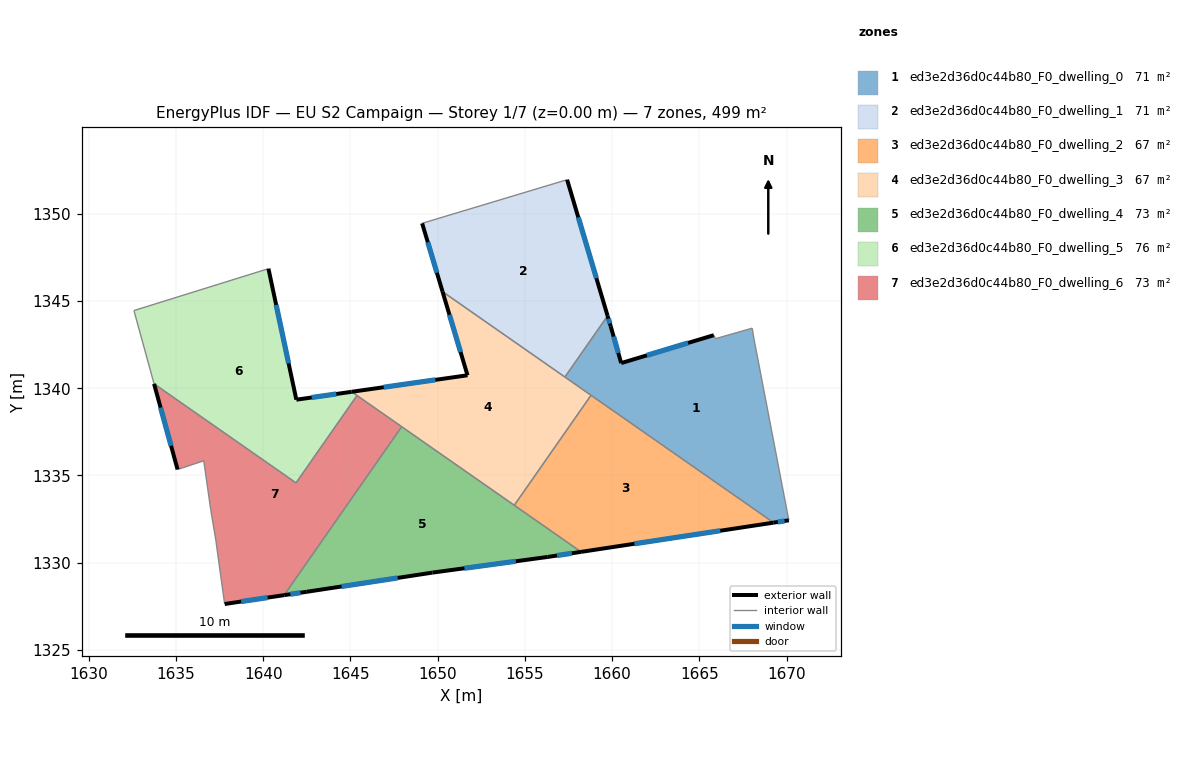
=== STOREY PLAN SPEC (per zone: floor XY polygon, exterior-wall plan segments, windows/doors) ===
zone 1: ed3e2d36d0c44b80_F0_dwelling_0  (71.3 m²)
  floor: (1668.02, 1343.44) (1668.12, 1342.84) (1670.12, 1332.43) (1669.25, 1332.30) (1657.29, 1340.64) (1659.74, 1344.15) (1659.92, 1343.54) (1660.52, 1341.44) (1665.82, 1343.04) (1665.92, 1342.84)
  exterior wall: (1665.82, 1343.04) – (1660.52, 1341.44)  [5.5 m]
    window: (1664.35, 1342.60) – (1661.98, 1341.88)  [3.3 m²]
  exterior wall: (1669.25, 1332.30) – (1670.12, 1332.43)  [0.9 m]
    window: (1669.49, 1332.33) – (1669.88, 1332.39)  [0.5 m²]
  exterior wall: (1659.92, 1343.54) – (1659.74, 1344.15)  [0.6 m]
    window: (1659.87, 1343.71) – (1659.79, 1343.98)  [0.4 m²]
  exterior wall: (1660.52, 1341.44) – (1659.92, 1343.54)  [2.2 m]
    window: (1660.35, 1342.02) – (1660.08, 1342.96)  [1.3 m²]
  interior walls: 7
zone 2: ed3e2d36d0c44b80_F0_dwelling_1  (71.3 m²)
  floor: (1657.42, 1351.95) (1659.74, 1344.15) (1657.29, 1340.64) (1650.28, 1345.53) (1649.11, 1349.45)
  exterior wall: (1659.74, 1344.15) – (1657.42, 1351.95)  [8.1 m]
    window: (1659.09, 1346.31) – (1658.06, 1349.79)  [4.9 m²]
  exterior wall: (1649.11, 1349.45) – (1650.28, 1345.53)  [4.1 m]
    window: (1649.43, 1348.36) – (1649.96, 1346.62)  [2.4 m²]
  interior walls: 3
zone 3: ed3e2d36d0c44b80_F0_dwelling_2  (66.9 m²)
  floor: (1669.25, 1332.30) (1658.22, 1330.62) (1654.39, 1333.29) (1658.79, 1339.59)
  exterior wall: (1658.22, 1330.62) – (1669.25, 1332.30)  [11.2 m]
    window: (1661.27, 1331.09) – (1666.19, 1331.83)  [6.7 m²]
  interior walls: 3
zone 4: ed3e2d36d0c44b80_F0_dwelling_3  (67.0 m²)
  floor: (1658.79, 1339.59) (1654.39, 1333.29) (1645.07, 1339.79) (1651.71, 1340.74) (1650.28, 1345.53)
  exterior wall: (1650.28, 1345.53) – (1651.71, 1340.74)  [5.0 m]
    window: (1650.68, 1344.21) – (1651.31, 1342.07)  [3.0 m²]
  exterior wall: (1651.71, 1340.74) – (1645.07, 1339.79)  [6.7 m]
    window: (1649.87, 1340.48) – (1646.91, 1340.06)  [4.0 m²]
  interior walls: 6
zone 5: ed3e2d36d0c44b80_F0_dwelling_4  (73.4 m²)
  floor: (1658.22, 1330.62) (1656.31, 1330.33) (1649.70, 1329.43) (1642.50, 1328.33) (1641.20, 1328.14) (1647.94, 1337.79)
  exterior wall: (1649.70, 1329.43) – (1656.31, 1330.33)  [6.7 m]
    window: (1651.53, 1329.68) – (1654.48, 1330.08)  [4.0 m²]
  exterior wall: (1642.50, 1328.33) – (1649.70, 1329.43)  [7.3 m]
    window: (1644.49, 1328.64) – (1647.71, 1329.13)  [4.4 m²]
  exterior wall: (1641.20, 1328.14) – (1642.50, 1328.33)  [1.3 m]
    window: (1641.56, 1328.20) – (1642.14, 1328.28)  [0.8 m²]
  exterior wall: (1656.31, 1330.33) – (1658.22, 1330.62)  [1.9 m]
    window: (1656.84, 1330.41) – (1657.69, 1330.54)  [1.2 m²]
  interior walls: 3
zone 6: ed3e2d36d0c44b80_F0_dwelling_5  (75.6 m²)
  floor: (1640.30, 1346.85) (1641.90, 1339.34) (1645.07, 1339.79) (1645.38, 1339.58) (1641.89, 1334.57) (1633.75, 1340.25) (1632.60, 1344.45)
  exterior wall: (1641.90, 1339.34) – (1640.30, 1346.85)  [7.7 m]
    window: (1641.46, 1341.42) – (1640.75, 1344.77)  [4.6 m²]
  exterior wall: (1645.07, 1339.79) – (1641.90, 1339.34)  [3.2 m]
    window: (1644.19, 1339.67) – (1642.78, 1339.47)  [1.9 m²]
  interior walls: 5
zone 7: ed3e2d36d0c44b80_F0_dwelling_6  (73.4 m²)
  floor: (1647.94, 1337.79) (1641.20, 1328.14) (1637.80, 1327.63) (1637.70, 1328.34) (1637.30, 1331.24) (1637.00, 1333.04) (1636.60, 1335.84) (1635.10, 1335.34) (1633.75, 1340.25) (1641.89, 1334.57) (1645.38, 1339.58)
  exterior wall: (1633.75, 1340.25) – (1635.10, 1335.34)  [5.1 m]
    window: (1634.12, 1338.89) – (1634.72, 1336.70)  [3.0 m²]
  exterior wall: (1637.80, 1327.63) – (1641.20, 1328.14)  [3.4 m]
    window: (1638.74, 1327.78) – (1640.26, 1328.00)  [2.1 m²]
  interior walls: 9

=== DERIVED (storey summary) ===
Building: EU S2 Campaign
Storey: 1 of 7  (floor level z = 0.00 m)
Storey gross floor area: 498.9 m²
Zones on this storey: 7
  - ed3e2d36d0c44b80_F0_dwelling_0: floor 71.3 m²; exterior wall 9.2 m (27.7 m²); 4 window(s) 5.5 m²; WWR 19.9%
  - ed3e2d36d0c44b80_F0_dwelling_1: floor 71.3 m²; exterior wall 12.2 m (36.7 m²); 2 window(s) 7.3 m²; WWR 19.9%
  - ed3e2d36d0c44b80_F0_dwelling_2: floor 66.9 m²; exterior wall 11.2 m (33.5 m²); 1 window(s) 6.7 m²; WWR 19.9%
  - ed3e2d36d0c44b80_F0_dwelling_3: floor 67.0 m²; exterior wall 11.7 m (35.1 m²); 2 window(s) 7.0 m²; WWR 19.9%
  - ed3e2d36d0c44b80_F0_dwelling_4: floor 73.4 m²; exterior wall 17.2 m (51.6 m²); 4 window(s) 10.3 m²; WWR 19.9%
  - ed3e2d36d0c44b80_F0_dwelling_5: floor 75.6 m²; exterior wall 10.9 m (32.6 m²); 2 window(s) 6.5 m²; WWR 19.9%
  - ed3e2d36d0c44b80_F0_dwelling_6: floor 73.4 m²; exterior wall 8.5 m (25.6 m²); 2 window(s) 5.1 m²; WWR 19.9%
Zone adjacency (shared interzone walls):
  - ed3e2d36d0c44b80_F0_dwelling_0 ↔ ed3e2d36d0c44b80_F0_dwelling_1
  - ed3e2d36d0c44b80_F0_dwelling_0 ↔ ed3e2d36d0c44b80_F0_dwelling_2
  - ed3e2d36d0c44b80_F0_dwelling_0 ↔ ed3e2d36d0c44b80_F0_dwelling_3
  - ed3e2d36d0c44b80_F0_dwelling_1 ↔ ed3e2d36d0c44b80_F0_dwelling_3
  - ed3e2d36d0c44b80_F0_dwelling_2 ↔ ed3e2d36d0c44b80_F0_dwelling_3
  - ed3e2d36d0c44b80_F0_dwelling_2 ↔ ed3e2d36d0c44b80_F0_dwelling_4
  - ed3e2d36d0c44b80_F0_dwelling_3 ↔ ed3e2d36d0c44b80_F0_dwelling_4
  - ed3e2d36d0c44b80_F0_dwelling_3 ↔ ed3e2d36d0c44b80_F0_dwelling_5
  - ed3e2d36d0c44b80_F0_dwelling_3 ↔ ed3e2d36d0c44b80_F0_dwelling_6
  - ed3e2d36d0c44b80_F0_dwelling_4 ↔ ed3e2d36d0c44b80_F0_dwelling_6
  - ed3e2d36d0c44b80_F0_dwelling_5 ↔ ed3e2d36d0c44b80_F0_dwelling_6